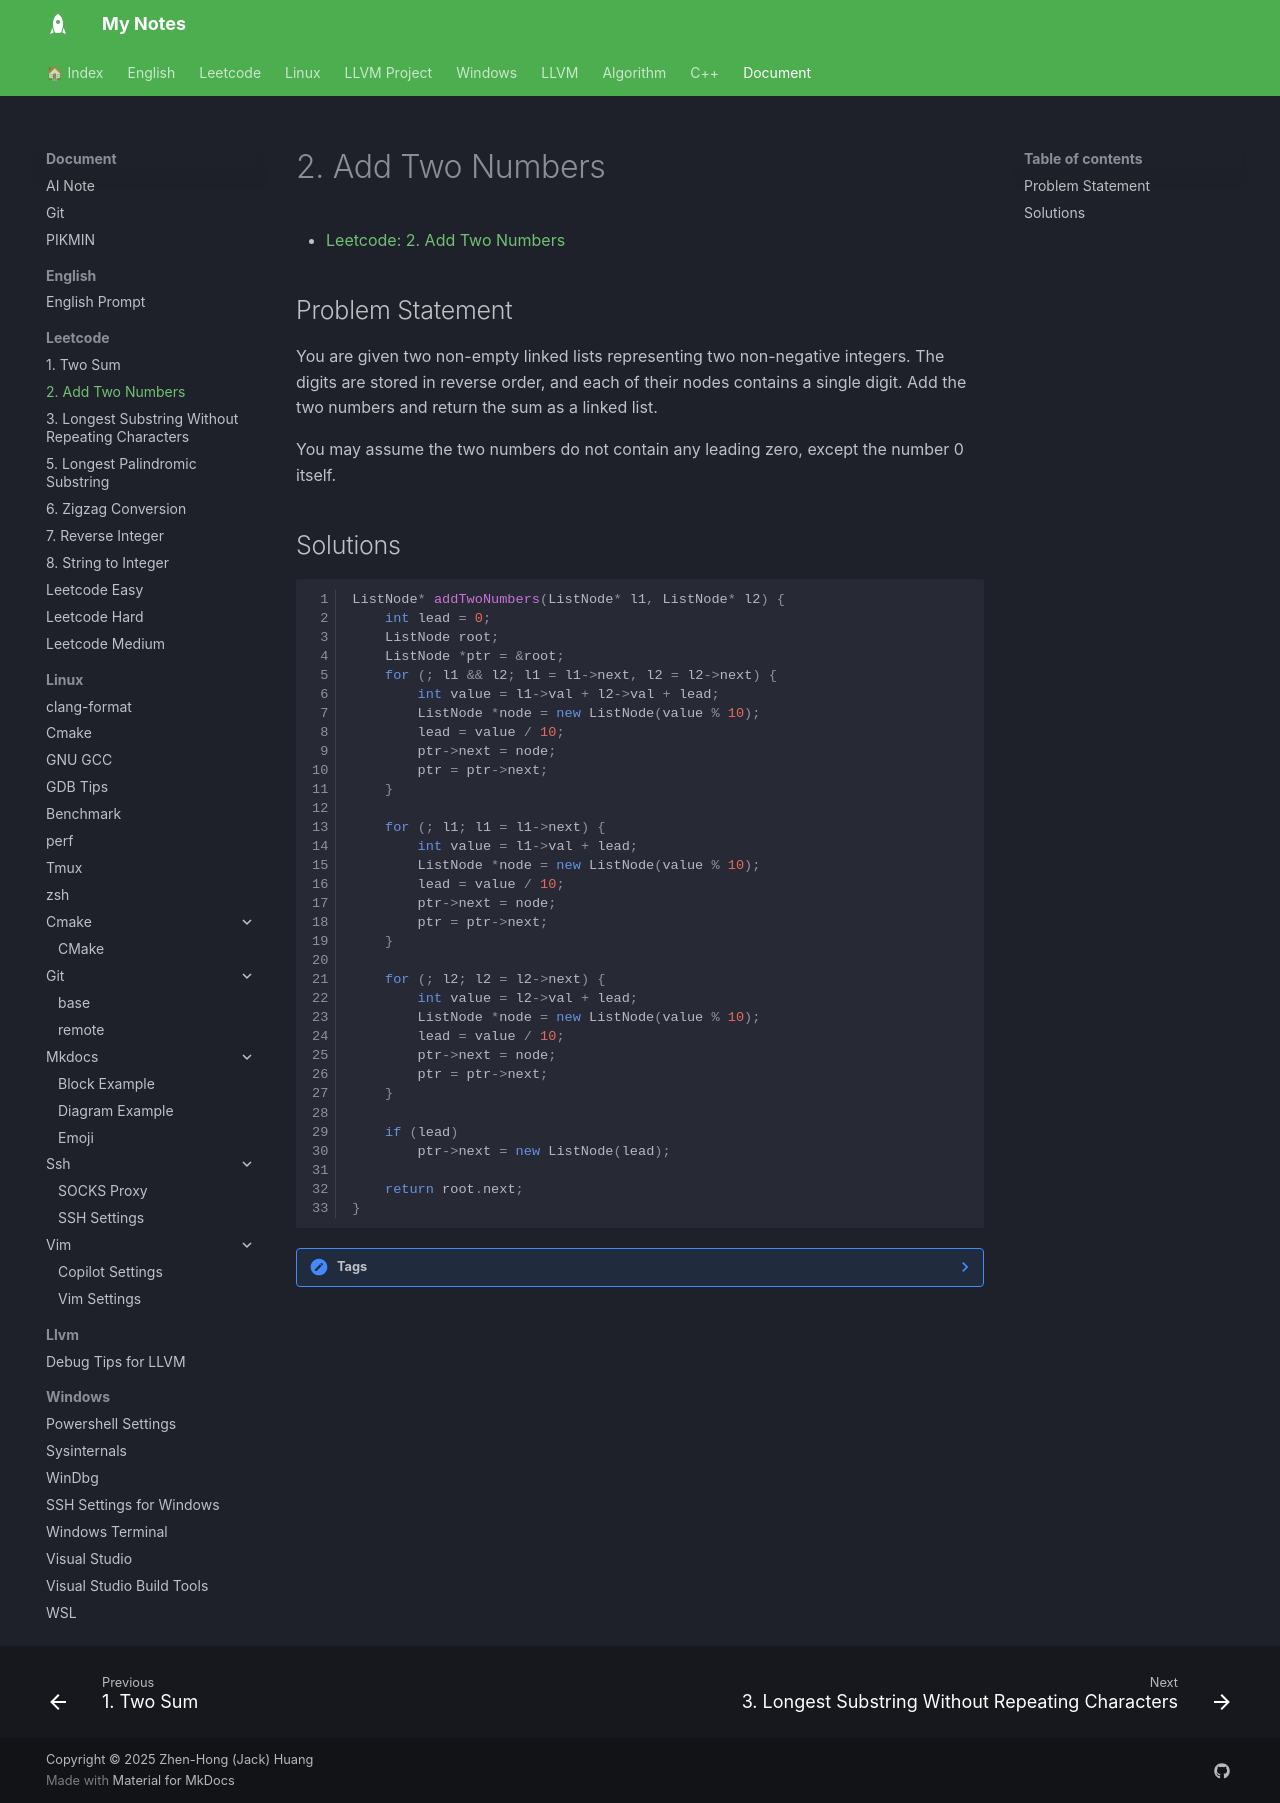

repository: jackhong12/mknote · page: document/leetcode/0002_add_two_numbers/index.html · generator: mkdocs

# 2. Add Two Numbers

- [Leetcode: 2. Add Two Numbers](https://leetcode.com/problems/add-two-numbers/)

## Problem Statement
You are given two non-empty linked lists representing two non-negative integers. The digits are stored in reverse order, and each of their nodes contains a single digit. Add the two numbers and return the sum as a linked list.

You may assume the two numbers do not contain any leading zero, except the number 0 itself.

## Solutions
```cpp linenums="1"
ListNode* addTwoNumbers(ListNode* l1, ListNode* l2) {
    int lead = 0;
    ListNode root;
    ListNode *ptr = &root;
    for (; l1 && l2; l1 = l1->next, l2 = l2->next) {
        int value = l1->val + l2->val + lead;
        ListNode *node = new ListNode(value % 10);
        lead = value / 10;
        ptr->next = node;
        ptr = ptr->next;
    }

    for (; l1; l1 = l1->next) {
        int value = l1->val + lead;
        ListNode *node = new ListNode(value % 10);
        lead = value / 10;
        ptr->next = node;
        ptr = ptr->next;
    }

    for (; l2; l2 = l2->next) {
        int value = l2->val + lead;
        ListNode *node = new ListNode(value % 10);
        lead = value / 10;
        ptr->next = node;
        ptr = ptr->next;
    }

    if (lead)
        ptr->next = new ListNode(lead);

    return root.next;
}
```

??? Note "Tags"
    - [[leetcode_medium|Leetcode Medium]]
    - [[linked_list|Linked List]]
